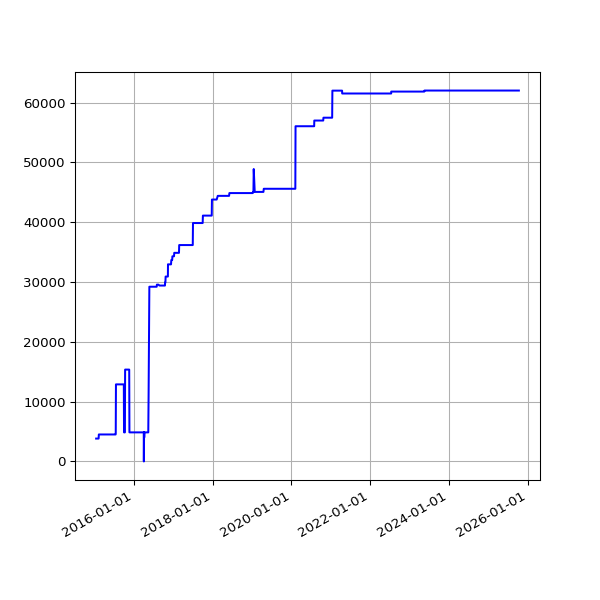

Source data for this figure (header and first rows):
date, value
2015-01-14 02:25:05 +0000, 3826
2015-01-15 02:17:41 +0000, 3826
2015-01-16 02:45:10 +0000, 3826
2015-01-17 02:23:33 +0000, 3826
2015-01-18 02:24:16 +0000, 3826
2015-01-19 02:28:33 +0000, 3826
2015-01-20 02:29:20 +0000, 3826
2015-01-21 02:29:20 +0000, 3826
2015-01-22 02:24:08 +0000, 3826
2015-01-23 02:28:52 +0000, 3826
2015-01-24 02:21:55 +0000, 3826
2015-01-25 02:19:33 +0000, 3826
2015-01-26 02:23:29 +0000, 3826
2015-01-27 02:39:09 +0000, 3826
2015-01-28 02:31:51 +0000, 3826
2015-01-29 02:35:26 +0000, 3826
2015-01-30 04:38:45 +0000, 3826
2015-01-31 02:20:09 +0000, 3826
2015-02-01 02:18:26 +0000, 3826
2015-02-02 02:23:17 +0000, 3826
2015-02-03 02:35:02 +0000, 3826
2015-02-04 02:22:32 +0000, 3826
2015-02-05 02:23:09 +0000, 3826
2015-02-06 02:22:13 +0000, 3826
2015-02-07 02:06:23 +0000, 4512
2015-02-08 02:03:34 +0000, 4512
2015-02-09 02:21:09 +0000, 4512
2015-02-10 02:35:33 +0000, 4512
2015-02-11 02:01:42 +0000, 4512
2015-02-12 03:08:40 +0000, 4512
2015-02-13 02:10:34 +0000, 4512
2015-02-14 02:06:14 +0000, 4512
2015-02-15 02:04:16 +0000, 4512
2015-02-16 02:23:09 +0000, 4512
2015-02-17 02:26:02 +0000, 4512
2015-02-18 02:32:52 +0000, 4512
2015-02-19 02:39:30 +0000, 4512
2015-02-20 02:35:54 +0000, 4512
2015-02-21 01:57:35 +0000, 4512
2015-02-22 02:01:19 +0000, 4512
2015-02-23 02:22:54 +0000, 4512
2015-02-24 02:26:12 +0000, 4512
2015-02-25 02:45:48 +0000, 4512
2015-02-26 02:50:08 +0000, 4512
2015-02-27 02:52:01 +0000, 4512
2015-02-28 02:06:18 +0000, 4512
2015-03-01 02:03:07 +0000, 4512
2015-03-02 02:33:12 +0000, 4512
2015-03-03 02:40:34 +0000, 4512
2015-03-04 02:51:31 +0000, 4512
2015-03-05 02:24:54 +0000, 4512
2015-03-06 02:17:43 +0000, 4512
2015-03-07 02:04:13 +0000, 4512
2015-03-08 01:55:32 +0000, 4512
2015-03-09 02:09:44 +0000, 4512
2015-03-10 02:18:54 +0000, 4512
2015-03-11 02:42:45 +0000, 4512
2015-03-12 02:09:27 +0000, 4512
2015-03-13 02:05:27 +0000, 4512
2015-03-14 02:03:51 +0000, 4512
... 2,824 more rows
